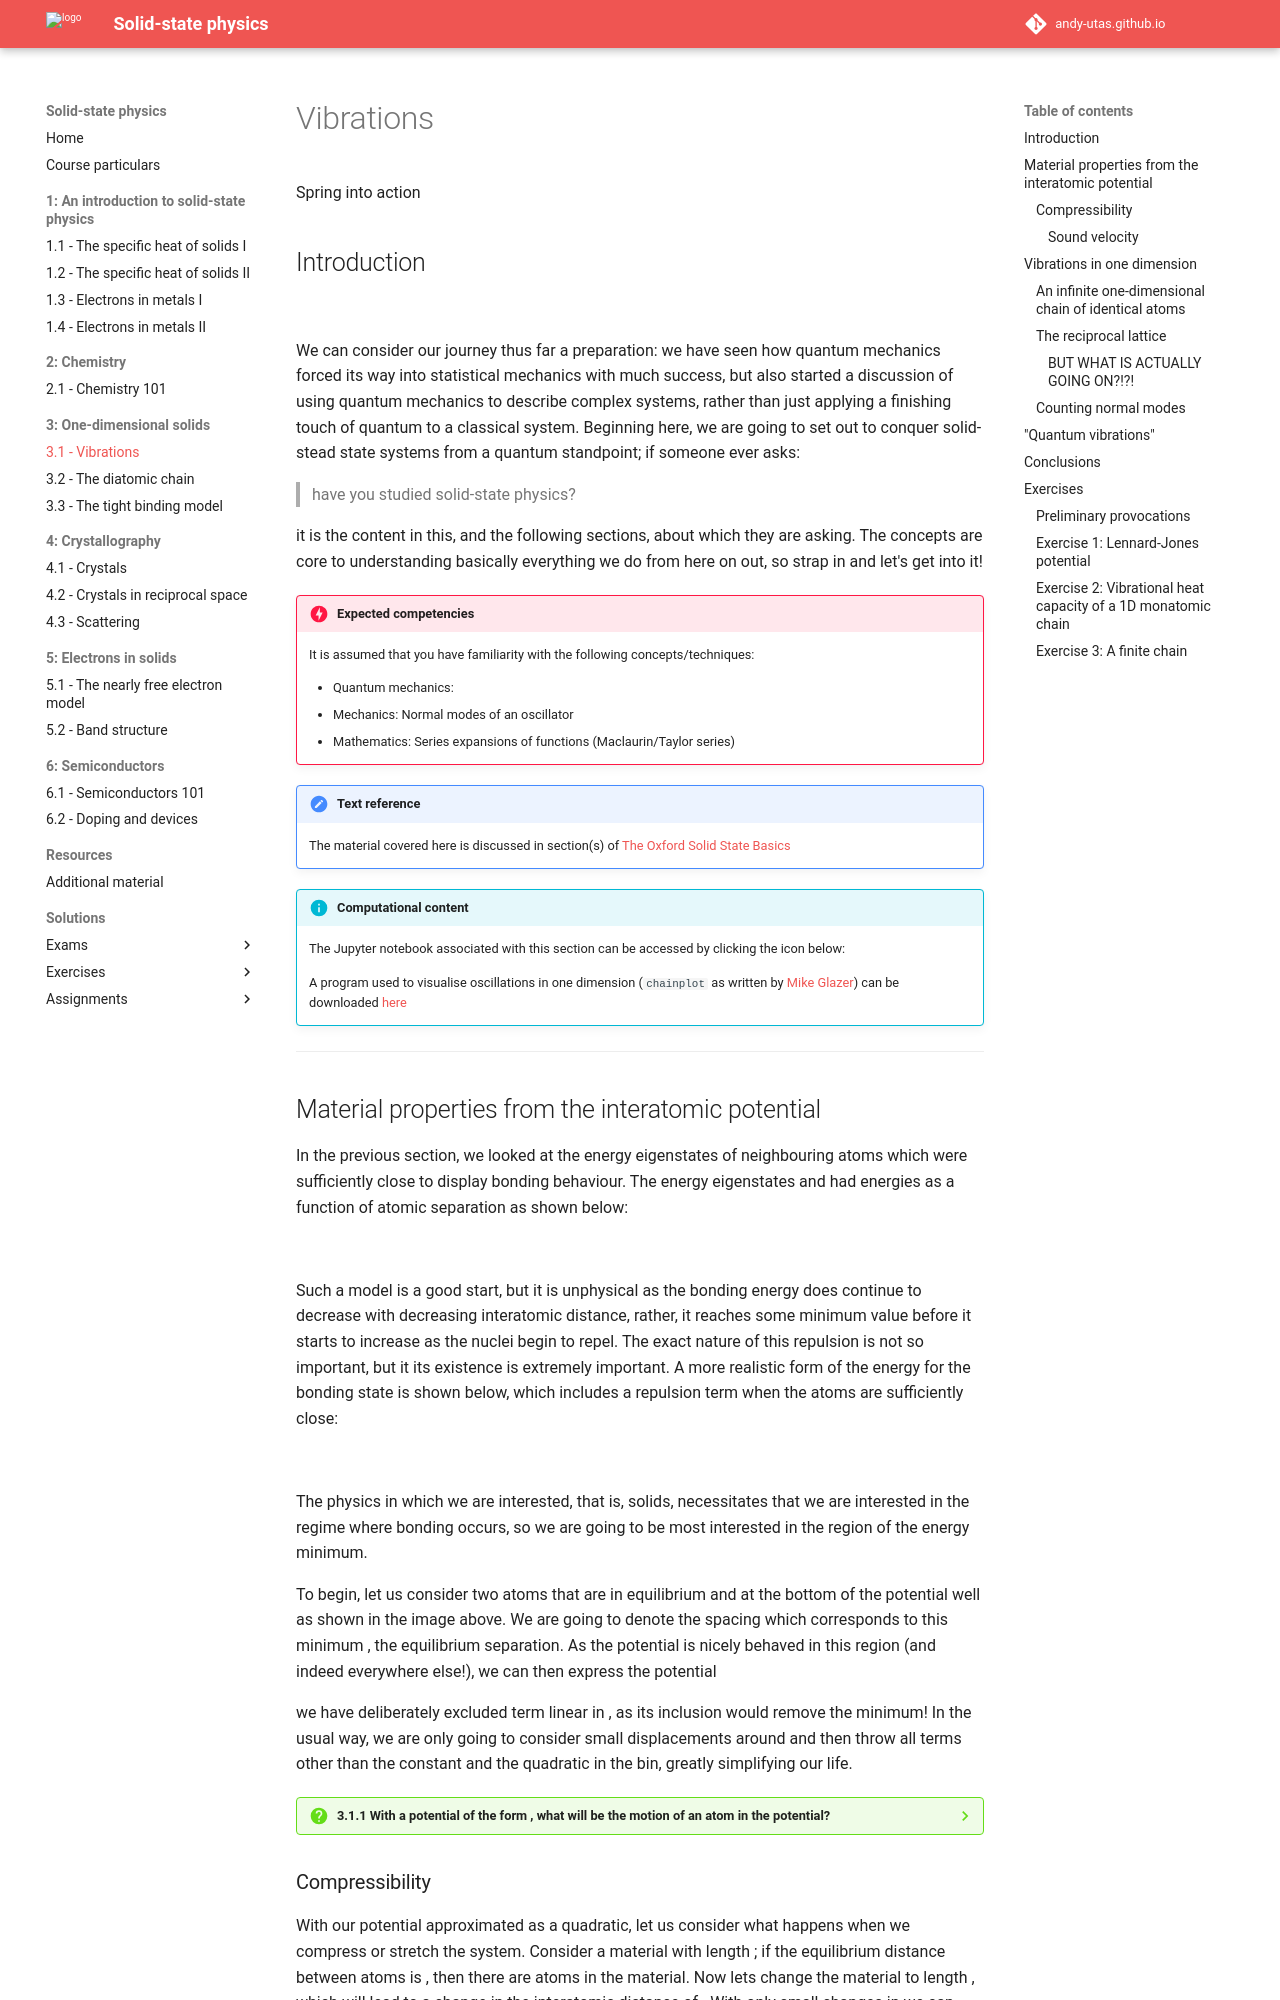

repository: Andy-UTAS/SSP · page: 3-1d/3-1-vibrations/index.html · generator: mkdocs

# Vibrations

Spring into action

## Introduction

![](images/3-1-slinky.jpg)

We can consider our journey thus far a preparation: we have seen how quantum mechanics forced its way into statistical mechanics with much success, but also started a discussion of using quantum mechanics to describe complex systems, rather than just applying a finishing touch of quantum to a classical system. Beginning here, we are going to set out to conquer solid-stead state systems from a quantum standpoint; if someone ever asks:

> have you studied solid-state physics?

it is the content in this, and the following sections, about which they are asking. The concepts are core to understanding basically everything we do from here on out, so strap in and let's get into it!

!!! danger  "Expected competencies"

    It is assumed that you have familiarity with the following concepts/techniques:

    * Quantum mechanics:
    * Mechanics: Normal modes of an oscillator
    * Mathematics: Series expansions of functions (Maclaurin/Taylor series)

!!! note  "Text reference"
    The material covered here is discussed in section(s) $\S 8, 9$ of [The Oxford Solid State Basics](https://global.oup.com/academic/product/the-oxford-solid-state-basics-9780199680771?cc=au&lang=en&)

!!! info "Computational content"

    The Jupyter notebook associated with this section can be accessed by clicking the icon below:
    [<i class="fab fa-python fa-5x"></i>](https://jove2021.cloud.edu.au/hub/user-redirect/git-pull?repo=https%3A%2F%2Fgithub.com%2FAndy-UTAS%2FSolid-state&urlpath=tree%2FSolid-state%2F3-1-vibrations.ipynb&branch=master){ .md-button .md-button--primary class="text-center" style="margin-left: 45%"}

    A program used to visualise oscillations in one dimension (``chainplot`` as written by [Mike Glazer](https://www.amg122.com/programs/#xl_xr_page_index)) can be downloaded [here](http://www-thphys.physics.ox.ac.uk/people/SteveSimon/condmat2015/chainplot.zip)

---

## Material properties from the interatomic potential

In the previous section, we looked at the energy eigenstates of neighbouring atoms which were sufficiently close to display bonding behaviour. The energy eigenstates $\psi_{+}$ and $|\psi_{-}\rangle$ had energies as a function of atomic separation as shown below:

![](../2-chemistry/images/05_separation.svg)


Such a model is a good start, but it is unphysical as the bonding energy does continue to decrease with decreasing interatomic distance, rather, it reaches some minimum value before it starts to increase as the nuclei begin to repel. The exact nature of this repulsion is not so important, but it its existence is extremely important. A more realistic form of the energy for the bonding state is shown below, which includes a repulsion term when the atoms are sufficiently close:

![](images/3-1-potential.svg)

The physics in which we are interested, that is, solids, necessitates that we are interested in the regime where bonding occurs, so we are going to be most interested in the region of the energy minimum.

To begin, let us consider two atoms that are in equilibrium and at the bottom of the potential well as shown in the image above. We are going to denote the spacing which corresponds to this minimum $\delta x = x_{\mathrm{eq}}$, the equilibrium separation. As the potential is nicely behaved in this region (and indeed everywhere else!), we can then express the potential

$$
V \approx V_0(x_{\mathrm{eq}}) + \frac{\kappa}{2!} (r - x_{\mathrm{eq}})^2 - \frac{\kappa_3}{3!} (r - x_{\mathrm{eq}})^3 + \ldots
$$

we have deliberately excluded term linear in $x_{\mathrm{eq}}$, as its inclusion would remove the minimum! In the usual way, we are only going to consider small displacements around $x_{\mathrm{eq}}$ and then throw all terms other than the constant and the quadratic in the bin, greatly simplifying our life.

??? question  "3.1.1 With a potential of the form $V(x) = V_0 + a x^2$, what will be the motion of an atom in the potential?"

    <!-- Quadratic potentials give rise to harmonic motion: harmonic oscillator here we come! -->
